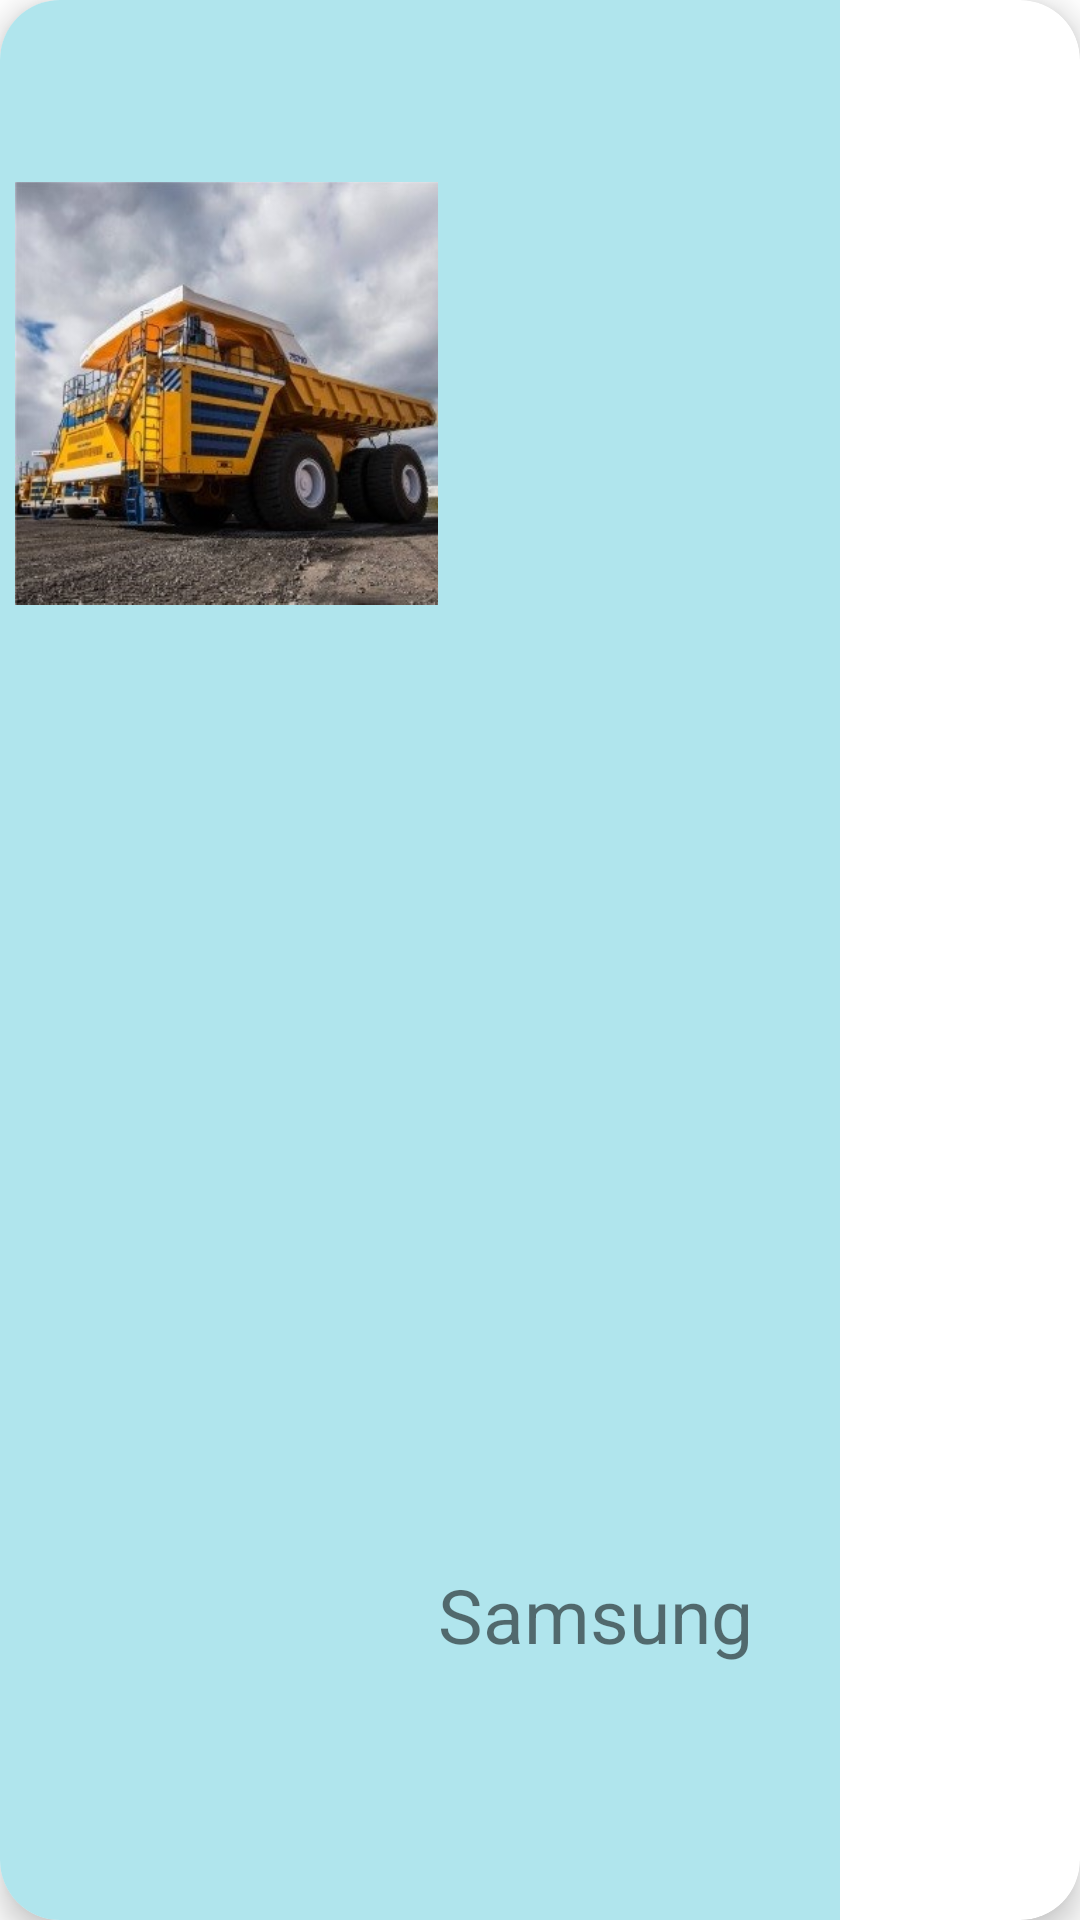

Android layout source for this screen:
<!-- AndroidManifest.xml: application theme Theme.MobileApp_UTS -->
<!-- res/layout/card1kapansaja.xml -->
<?xml version="1.0" encoding="utf-8"?>
<androidx.cardview.widget.CardView
    xmlns:android="http://schemas.android.com/apk/res/android"
    android:layout_width="280dp"
    android:layout_height="200dp"
    xmlns:app="http://schemas.android.com/apk/res-auto"
    app:cardCornerRadius="20dp"
    android:layout_margin="10dp"
    android:id="@+id/phone_Cardview"
    app:cardElevation="6dp">

    <RelativeLayout
        android:id="@+id/background_color"
        android:layout_width="280dp"
        android:layout_height="match_parent"
        android:background="@color/purple_700"
        android:padding="5dp">


        <ImageView
            android:id="@+id/image"
            android:layout_width="141dp"
            android:src="@drawable/gambar1"
            android:layout_height="252dp" />

        <TextView
            android:id="@+id/title"
            android:layout_width="wrap_content"
            android:layout_height="wrap_content"
            android:layout_alignParentEnd="true"
            android:layout_alignParentBottom="true"
            android:layout_marginStart="-6dp"
            android:text="Samsung"
            android:layout_marginEnd="24dp"
            android:layout_marginBottom="80dp"
            android:textSize="25sp" />


    </RelativeLayout>



</androidx.cardview.widget.CardView>
<!-- resources referenced by this layout -->
<resources>
  <color name="purple_700">#B0E5ED</color>
  <!-- drawable gambar1: jpg bitmap (drawable, 30047 bytes) -->
  <style name="Theme.MobileApp_UTS" parent="Theme.MaterialComponents.DayNight.NoActionBar">
          
          <item name="colorPrimary">@color/purple_500</item>
          <item name="colorPrimaryVariant">@color/purple_700</item>
          <item name="colorOnPrimary">@color/white</item>
          
          <item name="colorSecondary">@color/teal_200</item>
          <item name="colorSecondaryVariant">@color/teal_700</item>
          <item name="colorOnSecondary">@color/black</item>
          
          <item name="android:statusBarColor">?attr/colorPrimaryVariant</item>
          
      </style>
  <color name="purple_500">#B0E5ED</color>
  <color name="white">#FFFFFFFF</color>
  <color name="teal_200">#FF03DAC5</color>
  <color name="teal_700">#FF018786</color>
  <color name="black">#FF000000</color>
</resources>
